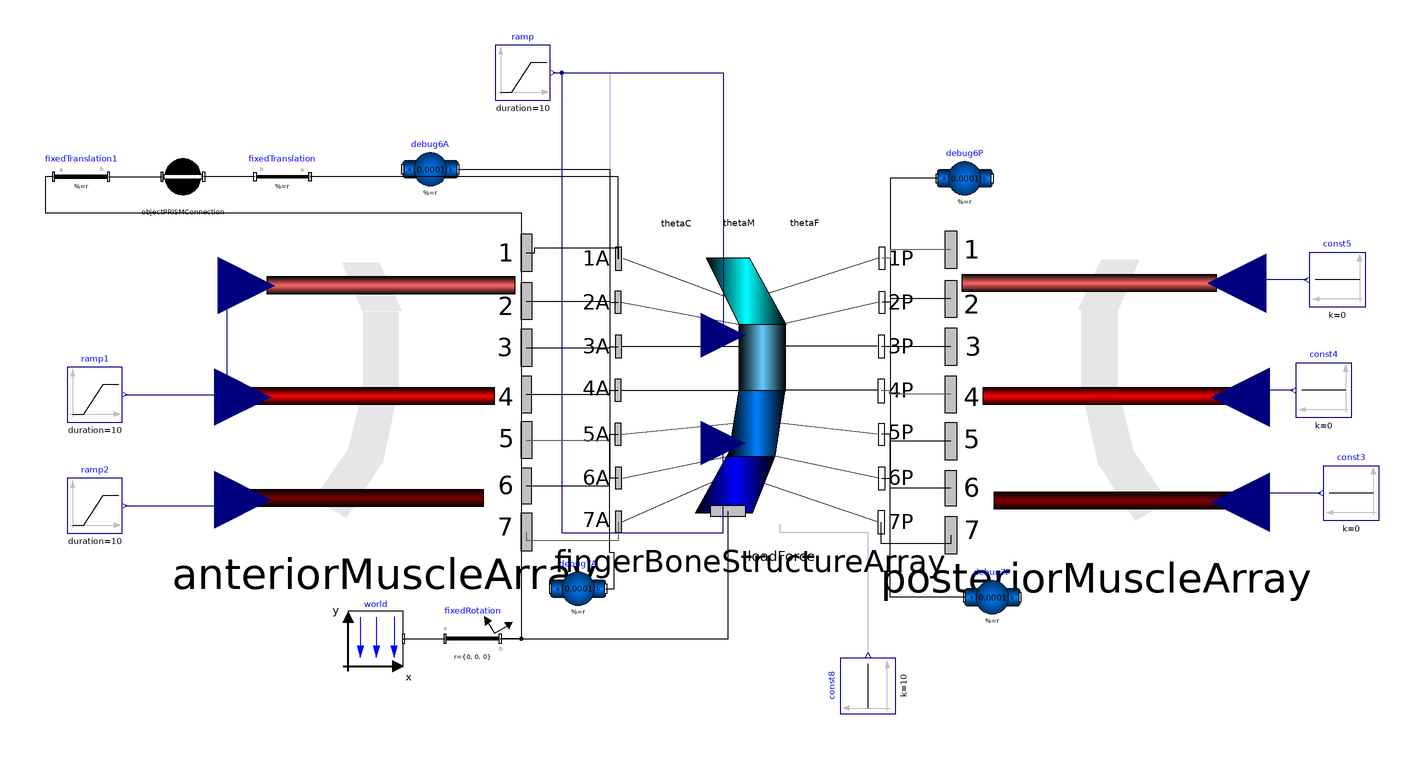

Above is the diagram view of the following Modelica model: its components placed by their Placement annotations and its connect equations drawn as lines.

model TestObjCPrism
  PowerGrabStructure.Muscle.Advanced.Examples.FingerMuscleLineArray
    anteriorMuscleArray(
    maxFDistal=200,
    maxMDistal=200,
    maxCDistal=200) annotation (Placement(visible=true, transformation(
        origin={-120,15},
        extent={{-51.322,-51.322},{51.322,51.322}},
        rotation=0)));
  OldComponents.FingerMultipleRevoluteArray fingerBoneStructureArray(
    r_OboneFDistal={0.25,0,0},
    r_IboneFDistal={0.1,0,0},
    r_IboneMDistal={0.1,0,0},
    r_IboneCDistal={0.1,0,0},
    phi_0_boneFDistal=0.1,
    phi_0_boneMDistal=0.1,
    phi_0_boneCDistal=0.1,
    r_OboneMDistal={0.35,0,0},
    fDistalClosed=false,
    cDistalRegularClosed=false,
    mDistalClosed=false,
    phi_0_doubleJoint=0,
    cDistalSideClosed=false,
    dirTorque=false) annotation (Placement(visible=true, transformation(
        origin={12.255,15},
        extent={{-47.745,-47.745},{47.745,47.745}},
        rotation=0)));
  PowerGrabStructure.Muscle.Advanced.Examples.FingerMuscleLineArray
    posteriorMuscleArray(
    maxFDistal=200,
    maxMDistal=200,
    maxCDistal=200) annotation (Placement(visible=true, transformation(
        origin={137.5,15},
        extent={{52.5,-52.5},{-52.5,52.5}},
        rotation=0)));
  Modelica.Blocks.Sources.Constant const3(k = 0) annotation(Placement(visible = true, transformation(origin = {230, -22.26}, extent = {{10, -10}, {-10, 10}}, rotation = 0)));
  Modelica.Blocks.Sources.Constant const4(k = 0) annotation(Placement(visible = true, transformation(origin = {220, 15}, extent = {{10, -10}, {-10, 10}}, rotation = 0)));
  Modelica.Blocks.Sources.Constant const8(k = 10) annotation(Placement(visible = true, transformation(origin = {55, -92.056}, extent = {{-10, -10}, {10, 10}}, rotation = -270)));
  Modelica.Mechanics.MultiBody.Parts.BodyShape debug6A(m = 0.0001, shapeType = "sphere", r = {0, 0, 0}, r_CM = {0, 0, 0}, sphereDiameter = 0.05, sphereColor = {255, 0, 255}) annotation(Placement(visible = true, transformation(origin = {-103.481, 95}, extent = {{-10, -10}, {10, 10}}, rotation = 0)));
  Modelica.Mechanics.MultiBody.Parts.BodyShape debug7A(m = 0.0001, r = {0, 0, 0}, r_CM = {0, 0, 0}, shapeType = "sphere", sphereColor = {255, 255, 0}, sphereDiameter = 0.05) annotation(Placement(visible = true, transformation(origin = {-50, -56.863}, extent = {{-10, -10}, {10, 10}}, rotation = 0)));
  Modelica.Mechanics.MultiBody.Parts.BodyShape debug6P(m = 0.0001, r = {0, 0, 0}, r_CM = {0, 0, 0}, shapeType = "sphere", sphereColor = {0, 230, 0}, sphereDiameter = 0.05) annotation(Placement(visible = true, transformation(origin = {90, 91.723}, extent = {{-10, -10}, {10, 10}}, rotation = 0)));
  Modelica.Mechanics.MultiBody.Parts.BodyShape debug7P(m = 0.0001, r = {0, 0, 0}, r_CM = {0, 0, 0}, shapeType = "sphere", sphereColor = {0, 128, 255}, sphereDiameter = 0.05) annotation(Placement(visible = true, transformation(origin = {100, -60}, extent = {{-10, -10}, {10, 10}}, rotation = 0)));
  inner Modelica.Mechanics.MultiBody.World world(g = 0) annotation(Placement(visible = true, transformation(origin = {-123.227, -75}, extent = {{-10, -10}, {10, 10}}, rotation = 0)));
  Modelica.Mechanics.MultiBody.Parts.FixedRotation fixedRotation(angle = 90, n = {0, 0, 1}) annotation(Placement(visible = true, transformation(origin = {-88.194, -75}, extent = {{-10, -10}, {10, 10}}, rotation = 0)));
  Modelica.Blocks.Sources.Ramp ramp(duration = 10, offset = 0, height = 0) annotation(Placement(visible = true, transformation(origin = {-70, 130}, extent = {{-10, -10}, {10, 10}}, rotation = 0)));
  Modelica.Blocks.Sources.Constant const5(k = 0) annotation(Placement(visible = true, transformation(origin = {225, 55}, extent = {{10, -10}, {-10, 10}}, rotation = 0)));
  Modelica.Blocks.Sources.Ramp ramp1(duration = 10, height = 0, offset = 0) annotation(Placement(visible = true, transformation(origin = {-225, 13.407}, extent = {{-10, -10}, {10, 10}}, rotation = 0)));
  Modelica.Blocks.Sources.Ramp ramp2(duration = 10, height = 0, offset = 1) annotation(Placement(visible = true, transformation(origin = {-225, -26.822}, extent = {{-10, -10}, {10, 10}}, rotation = 0)));
  OldComponents.ObjectPrismConnection objectPRISMConnection(
    dampingCoefficient=5000,
    k=5000,
    threshold=0.25,
    boneLength=0.25) annotation (Placement(visible=true, transformation(
        origin={-193.09,92.32299999999999},
        extent={{-10,-10},{10,10}},
        rotation=0)));
  Modelica.Mechanics.MultiBody.Parts.FixedTranslation fixedTranslation(r = {-0.125, 0.15, 0}) annotation(Placement(visible = true, transformation(origin = {-157.061, 92.32299999999999}, extent = {{10, -10}, {-10, 10}}, rotation = 0)));
  Modelica.Mechanics.MultiBody.Parts.FixedTranslation fixedTranslation1(r = {0.2, 1.2, 0}) annotation(Placement(visible = true, transformation(origin = {-230, 92.32299999999999}, extent = {{-10, -10}, {10, 10}}, rotation = 0)));
equation
  connect(fixedTranslation.frame_b, objectPRISMConnection.frame_b) annotation(Line(visible = true, origin = {-176.301, 92.32299999999999}, points={{9.24,0},
          {-9.2402,0}}));
  connect(fingerBoneStructureArray.frame_1A, fixedTranslation.frame_a) annotation(Line(visible = true, origin = {-72.60299999999999, 82.425}, points={{37.2288,
          -19.7958},{37.2288,9.898},{-74.458,9.898}}));
  connect(fixedTranslation1.frame_b, objectPRISMConnection.frame_a) annotation(Line(visible = true, origin = {-210.343, 92.32299999999999}, points={{-9.657,
          0},{9.6573,0}}));
  connect(fixedTranslation1.frame_a, fixedRotation.frame_b) annotation(Line(visible = true, origin = {-157.555, 32.215}, points = {{-82.44499999999999, 60.108}, {-85.44499999999999, 60.108}, {-85.44499999999999, 47.108}, {86.986, 47.108}, {86.986, -107.215}, {79.361, -107.215}}));
  connect(ramp1.y, anteriorMuscleArray.perFDistal) annotation(Line(visible = true, origin = {-184.537, 33.171}, points={{-29.463,
          -19.764},{7.519,-19.764},{7.519,19.7637},{14.4247,19.7637}},                                                                                                                              color = {0, 0, 127}));
  connect(ramp.y, fingerBoneStructureArray.sideAnterior) annotation(Line(visible = true, origin = {-17.983, 98.298}, points={{-41.017,
          31.702},{20.5084,31.702},{20.5084,-63.4043}},                                                                                                                                 color = {0, 0, 127}));
  connect(ramp.y, fingerBoneStructureArray.sideTheta) annotation(Line(visible = true, origin = {-33.662, 72.5}, points={{-25.338,
          57.5},{-4.849,57.5},{-4.849,-57.5},{35.0351,-57.5}},                                                                                                                                color = {0, 0, 127}));
  connect(ramp.y, fingerBoneStructureArray.sidePosterior) annotation(Line(visible = true, origin = {-33.151, 36.526}, points={{-25.849,
          93.474},{-22.849,93.474},{-22.849,-73.167},{35.7738,-73.167},{
          35.7738,-40.6137}},                                                                                                                                                                                                    color = {0, 0, 127}));
  connect(ramp2.y, anteriorMuscleArray.perCDistal) annotation(Line(visible = true, origin = {-184.839, -25.714}, points={{-29.161,
          -1.108},{7.822,-1.108},{7.822,1.10779},{13.517,1.10779}},                                                                                                                              color = {0, 0, 127}));
  connect(ramp1.y, anteriorMuscleArray.perMDistal) annotation(Line(visible = true, origin = {-184.839, 12.982}, points={{-29.161,
          0.425},{7.822,0.425},{7.822,-0.425954},{13.517,-0.425954}},                                                                                                                           color = {0, 0, 127}));
  connect(const5.y, posteriorMuscleArray.perFDistal) annotation(Line(visible = true, origin = {198.57, 54.403}, points={{15.43,
          0.597},{-2.812,0.597},{-2.812,-0.597625},{-9.80742,-0.597625}},                                                                                                                       color = {0, 0, 127}));
  connect(world.frame_b, fixedRotation.frame_a) annotation(Line(visible = true, origin = {-105.711, -75}, points = {{-7.516, 0}, {7.517, 0}}));
  connect(fixedRotation.frame_b, fingerBoneStructureArray.frame_a) annotation(Line(visible = true, origin = {-23.2, -59.589}, points={{-54.994,
          -15.411},{27.4975,-15.411},{27.4975,30.8227}}));
  connect(const8.y, fingerBoneStructureArray.loadForce) annotation(Line(visible = true, origin = {39.089, -46.945}, points={{15.911,
          -34.111},{15.911,10.305},{-15.9107,10.305},{-15.9107,13.5001}},                                                                                                                                 color = {0, 0, 127}));
  connect(posteriorMuscleArray.frame_7, fingerBoneStructureArray.frame_7P) annotation(Line(visible = true, origin = {72.417, -37.811}, points={{12.583,
          0.311},{12.583,-2.689},{-12.5833,-2.689},{-12.5833,5.066}}));
  connect(posteriorMuscleArray.frame_6, fingerBoneStructureArray.frame_6P) annotation(Line(visible = true, origin = {67.75, -18.709}, points={{17.25,
          -1.73113},{-4.75,-1.73113},{-4.75,1.73179},{-7.75,1.73179}}));
  connect(posteriorMuscleArray.frame_5, fingerBoneStructureArray.frame_5P) annotation(Line(visible = true, origin = {67.73699999999999, -2.194}, points={{17.263,
          -1.22772},{-4.737,-1.22772},{-4.737,1.22688},{-7.78912,1.22688}}));
  connect(anteriorMuscleArray.frame_7, fingerBoneStructureArray.frame_7A) annotation(Line(visible = true, origin = {-51.999, -36.885}, points={{-16.679,
          0.563},{-16.679,-2.437},{16.6781,-2.437},{16.6781,4.3091}},                                                                                                                                                                 color = {95, 95, 95}));
  connect(anteriorMuscleArray.frame_6, fingerBoneStructureArray.frame_6A) annotation(Line(visible = true, origin = {-45.27, -18.183}, points={{-23.408,
          -1.46192},{6.759,-1.46192},{6.759,1.46242},{9.88942,1.46242}}));
  connect(anteriorMuscleArray.frame_5, fingerBoneStructureArray.frame_5A) annotation(Line(visible = true, origin = {-45.295, -1.957}, points={{-23.383,
          -1.05138},{6.784,-1.05138},{6.784,1.05155},{9.81455,1.05155}},                                                                                                                                             color = {95, 95, 95}));
  connect(debug7A.frame_b, fingerBoneStructureArray.frame_5A) annotation(Line(visible = true, origin = {-37.713, -33.877}, points={{-2.287,
          -22.986},{0.825,-22.986},{0.825,-9.986},{-0.798,-9.986},{-0.798,
          32.9715},{2.23255,32.9715}}));
  connect(debug7P.frame_a, fingerBoneStructureArray.frame_5P) annotation(Line(visible = true, origin = {68.98699999999999, -30.484}, points={{21.013,
          -29.516},{-5.987,-29.516},{-5.987,29.5169},{-9.03912,29.5169}}));
  connect(debug6P.frame_a, fingerBoneStructureArray.frame_6P) annotation(Line(visible = true, origin = {66.5, 37.373}, points={{13.5,
          54.35},{-3.5,54.35},{-3.5,-54.3502},{-6.5,-54.3502}}));
  connect(debug6A.frame_b, fingerBoneStructureArray.frame_6A) annotation(Line(visible = true, origin = {-51.471, 39.14}, points={{-42.01,
          55.86},{12.96,55.86},{12.96,-55.8606},{16.0904,-55.8606}}));
  connect(posteriorMuscleArray.frame_4, fingerBoneStructureArray.frame_4P) annotation(Line(visible = true, origin = {67.69, 14.126}, points={{17.31,
          -0.635375},{-4.69,-0.635375},{-4.69,0.635673},{-7.92833,0.635673}},                                                                                                                                      color = {95, 95, 95}));
  connect(posteriorMuscleArray.frame_3, fingerBoneStructureArray.frame_3P) annotation(Line(visible = true, origin = {67.732, 30.796}, points={{17.268,
          -0.046},{-4.732,-0.046},{-4.732,0.0469846},{-7.80402,0.0469846}}));
  connect(posteriorMuscleArray.frame_2, fingerBoneStructureArray.frame_2P) annotation(Line(visible = true, origin = {67.81699999999999, 47.453}, points={{17.183,
          0.622},{-4.728,0.622},{-4.728,-0.623},{-7.72827,-0.623}}));
  connect(posteriorMuscleArray.frame_1, fingerBoneStructureArray.frame_1P) annotation(Line(visible = true, origin = {67.81100000000001, 64.376}, points={{17.189,
          1.549},{-4.73,1.549},{-4.73,-1.54944},{-7.72944,-1.54944}},                                                                                                                                                          color = {95, 95, 95}));
  connect(anteriorMuscleArray.frame_4, fingerBoneStructureArray.frame_4A) annotation(Line(visible = true, origin = {-45.298, 14.261}, points={{-23.38,
          -0.736507},{6.787,-0.736507},{6.787,0.736613},{9.80561,0.736613}}));
  connect(anteriorMuscleArray.frame_3, fingerBoneStructureArray.frame_3A) annotation(Line(visible = true, origin = {-45.274, 30.609}, points={{-23.404,
          -0.2124},{6.763,-0.2124},{6.763,0.212101},{9.8779,0.212101}}));
  connect(anteriorMuscleArray.frame_2, fingerBoneStructureArray.frame_2A) annotation(Line(visible = true, origin = {-45.297, 47.081}, points={{-23.381,
          0.25186},{6.787,0.25186},{6.787,-0.251},{9.807,-0.251}}));
  connect(anteriorMuscleArray.frame_1, fingerBoneStructureArray.frame_1A) annotation(Line(visible = true, origin = {-54.156, 65.095}, points={{-14.522,
          -0.31266},{-11.522,-0.31266},{-11.522,1.545},{18.7818,1.545},{
          18.7818,-2.46578}}));
  connect(const3.y, posteriorMuscleArray.perCDistal) annotation(Line(visible = true, origin = {200.129, -23.888}, points={{18.871,
          1.628},{-4.371,1.628},{-4.371,-1.6273},{-10.129,-1.6273}},                                                                                                                                color = {0, 0, 127}));
  connect(const4.y, posteriorMuscleArray.perMDistal) annotation(Line(visible = true, origin = {197.629, 13.75}, points={{11.371,
          1.25},{-1.871,1.25},{-1.871,-1.25005},{-7.629,-1.25005}},                                                                                                                          color = {0, 0, 127}));
  annotation(experiment(StopTime = 10.0), Diagram(coordinateSystem(extent = {{-148.5, -105}, {148.5, 105}}, preserveAspectRatio = true, initialScale = 0.1, grid = {5, 5})));
end TestObjCPrism;